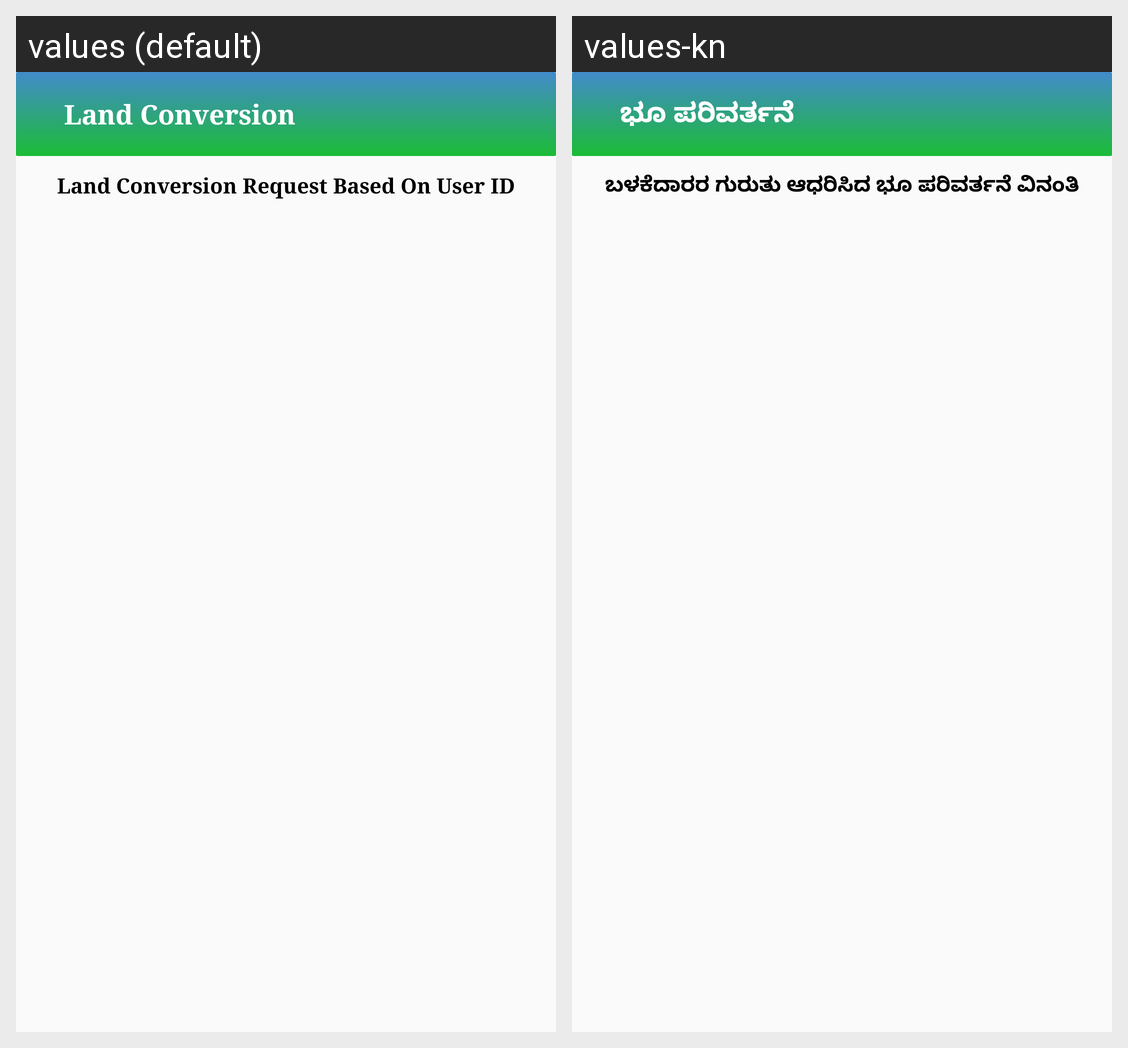

Translations of the strings shown on this Android screen, per locale in the grid:
Android screen res/layout/activity_land_conversion_based_on_user_id.xml rendered under 2 locales, left to right: values (default), values-kn. Device: Nexus 5 (rendered at 1080×1920; each locale shown at half size, 540×960, under a caption strip naming it); theme AppTheme.NoActionBar.
Strings drawn on this screen, with the default value and each locale's value (text and hints the layout hard-codes, and strings that could not be matched under every locale, appear in the picture but are not listed):

land_conversion
  values: Land Conversion
  values-kn: ಭೂ ಪರಿವರ್ತನೆ

land_conversion_request_based_on_user_id
  values: Land Conversion Request Based On User ID
  values-kn: ಬಳಕೆದಾರರ ಗುರುತು ಆಧರಿಸಿದ ಭೂ ಪರಿವರ್ತನೆ ವಿನಂತಿ
